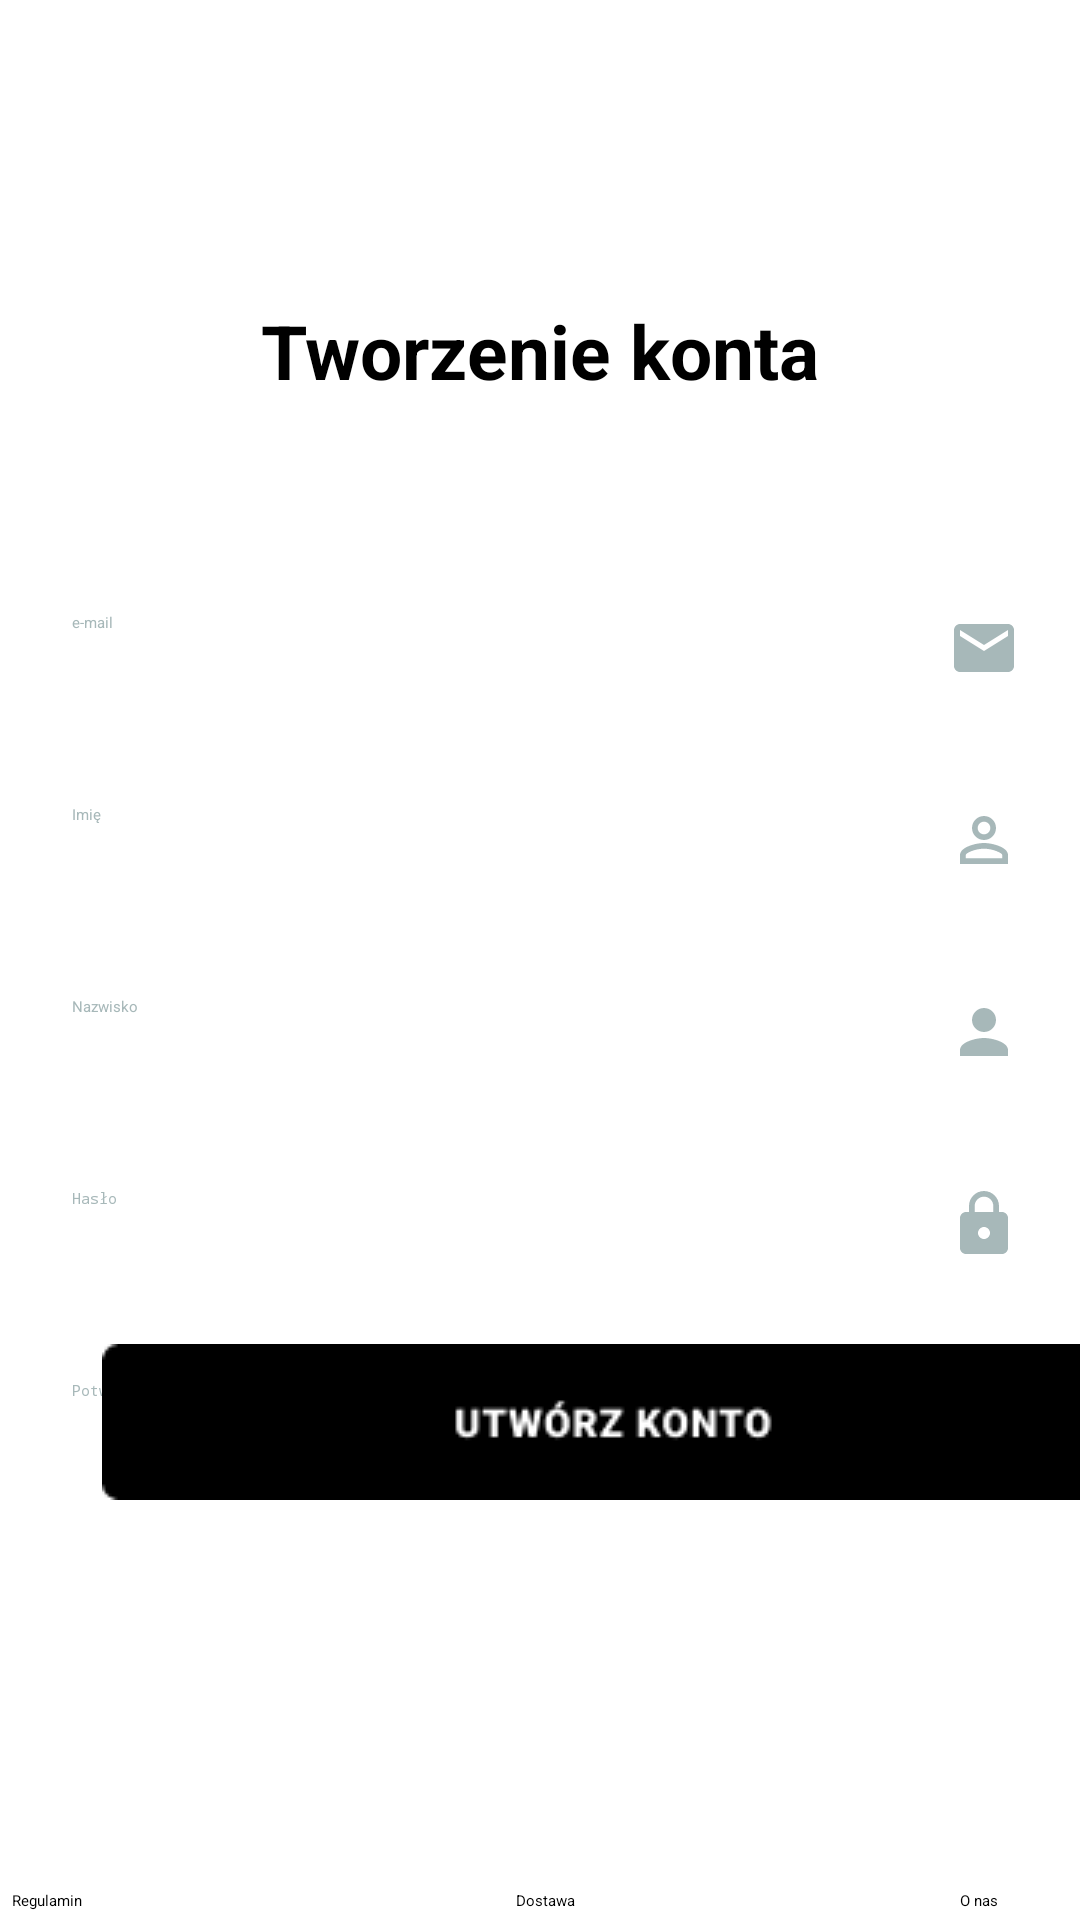

Produce the Android XML layout that renders to this screen, including the resource entries it uses.
<!-- AndroidManifest.xml: application theme Theme.AptekaApp -->
<!-- res/layout/activity_create_account.xml -->
<?xml version="1.0" encoding="utf-8"?>
<androidx.constraintlayout.widget.ConstraintLayout xmlns:android="http://schemas.android.com/apk/res/android"
    xmlns:app="http://schemas.android.com/apk/res-auto"
    xmlns:tools="http://schemas.android.com/tools"
    android:id="@+id/relativeLayout"
    android:layout_width="match_parent"
    android:layout_height="match_parent"
    tools:context=".CreateAccount">

    <TextView
        android:id="@+id/create_account_label"
        android:layout_width="wrap_content"
        android:layout_height="wrap_content"
        android:layout_marginTop="100dp"
        android:text="@string/account_create_label"
        android:textColor="@color/black"
        android:textSize="25dp"
        android:textStyle="bold"
        app:layout_constraintLeft_toLeftOf="parent"
        app:layout_constraintRight_toRightOf="parent"
        app:layout_constraintTop_toTopOf="parent">

    </TextView>

    <ImageView
        android:id="@+id/opacity_logo"
        android:layout_width="wrap_content"
        android:layout_height="wrap_content"
        android:alpha="0.5"
        android:rotation="45"
        android:src="@drawable/logo"
        app:layout_constraintBottom_toBottomOf="parent"
        app:layout_constraintLeft_toLeftOf="parent"
        app:layout_constraintRight_toRightOf="parent"
        app:layout_constraintTop_toTopOf="parent">

    </ImageView>

    <EditText
        android:id="@+id/email"
        android:layout_width="match_parent"
        android:layout_height="wrap_content"
        android:layout_marginStart="4dp"
        android:layout_marginTop="184dp"
        android:drawableRight="@drawable/baseline_email_24"
        android:drawablePadding="20dp"
        android:hint="e-mail"
        android:padding="20dp"
        android:textColor="@color/black"
        android:inputType="textEmailAddress"
        android:textColorHint="@color/edit_text_hint"
        app:layout_constraintStart_toStartOf="parent"
        app:layout_constraintTop_toTopOf="parent">

    </EditText>

    <EditText
        android:id="@+id/name"
        android:layout_width="match_parent"
        android:layout_height="wrap_content"
        android:layout_marginStart="4dp"
        android:layout_marginTop="248dp"
        android:drawableRight="@drawable/baseline_person_outline_24"
        android:drawablePadding="20dp"
        android:hint="Imię"
        android:padding="20dp"
        android:textColor="@color/black"
        android:textColorHint="@color/edit_text_hint"
        app:layout_constraintStart_toStartOf="parent"
        app:layout_constraintTop_toTopOf="parent">

    </EditText>

    <EditText
        android:id="@+id/last_name"
        android:layout_width="match_parent"
        android:layout_height="wrap_content"
        android:layout_marginStart="4dp"
        android:layout_marginTop="312dp"
        android:drawableRight="@drawable/baseline_person_24"
        android:drawablePadding="20dp"
        android:hint="Nazwisko"
        android:padding="20dp"
        android:textColor="@color/black"
        android:textColorHint="@color/edit_text_hint"
        app:layout_constraintStart_toStartOf="parent"
        app:layout_constraintTop_toTopOf="parent">

    </EditText>

    <EditText
        android:id="@+id/password"
        android:layout_width="match_parent"
        android:layout_height="wrap_content"
        android:layout_marginStart="4dp"
        android:layout_marginTop="376dp"
        android:drawableRight="@drawable/baseline_lock_24"
        android:drawablePadding="20dp"
        android:hint="Hasło"
        android:padding="20dp"
        android:textColor="@color/black"
        android:textColorHint="@color/edit_text_hint"
        app:layout_constraintStart_toStartOf="parent"
        app:layout_constraintTop_toTopOf="parent"
        android:inputType="textPassword">

    </EditText>

    <EditText
        android:id="@+id/retype_password"
        android:layout_width="match_parent"
        android:layout_height="wrap_content"
        android:layout_marginStart="4dp"
        android:layout_marginTop="440dp"
        android:drawableRight="@drawable/baseline_lock_24"
        android:drawablePadding="20dp"
        android:hint="Potwierdź hasło"
        android:padding="20dp"
        android:textColor="@color/black"
        android:textColorHint="@color/edit_text_hint"
        app:layout_constraintStart_toStartOf="parent"
        app:layout_constraintTop_toTopOf="parent"
        android:inputType="textPassword">
    </EditText>

    <ImageButton
        android:id="@+id/create_account_btn"
        android:layout_width="wrap_content"
        android:layout_height="wrap_content"
        android:layout_marginStart="34dp"
        android:layout_marginEnd="34dp"
        android:layout_marginBottom="140dp"
        android:background="@null"
        android:src="@drawable/create_account_button"
        app:layout_constraintBottom_toBottomOf="parent"
        app:layout_constraintEnd_toEndOf="parent"
        app:layout_constraintHorizontal_bias="0.0"
        app:layout_constraintStart_toStartOf="parent" />

    <Button
        android:id="@+id/state"
        android:layout_width="wrap_content"
        android:layout_height="wrap_content"
        android:layout_marginStart="4dp"
        android:layout_marginBottom="3dp"
        android:background="@android:color/transparent"
        android:text="Regulamin"
        android:textColor="@color/black"
        app:layout_constraintBottom_toBottomOf="parent"
        app:layout_constraintStart_toStartOf="parent" />

    <Button
        android:id="@+id/button_delivery"
        android:layout_width="wrap_content"
        android:layout_height="wrap_content"
        android:layout_marginStart="172dp"
        android:layout_marginBottom="3dp"
        android:background="@android:color/transparent"
        android:text="Dostawa"
        android:textColor="@color/black"
        app:layout_constraintBottom_toBottomOf="parent"
        app:layout_constraintStart_toStartOf="parent" />

    <Button
        android:id="@+id/button_about_us"
        android:layout_width="wrap_content"
        android:layout_height="wrap_content"
        android:layout_marginStart="320dp"
        android:layout_marginBottom="3dp"
        android:background="@android:color/transparent"
        android:text="O nas"
        android:textColor="@color/black"
        app:layout_constraintBottom_toBottomOf="parent"
        app:layout_constraintStart_toStartOf="parent" />


</androidx.constraintlayout.widget.ConstraintLayout>
<!-- resources referenced by this layout -->
<resources>
  <color name="black">#FF000000</color>
  <color name="edit_text_hint">#A7B8B9</color>
  <!-- drawable baseline_email_24 (drawable) -->
  <vector android:height="24dp" android:tint="#A7B8B9"
      android:viewportHeight="24" android:viewportWidth="24"
      android:width="24dp" xmlns:android="http://schemas.android.com/apk/res/android">
      <path android:fillColor="@android:color/white" android:pathData="M20,4L4,4c-1.1,0 -1.99,0.9 -1.99,2L2,18c0,1.1 0.9,2 2,2h16c1.1,0 2,-0.9 2,-2L22,6c0,-1.1 -0.9,-2 -2,-2zM20,8l-8,5 -8,-5L4,6l8,5 8,-5v2z"/>
  </vector>
  <!-- drawable baseline_lock_24 (drawable) -->
  <vector android:height="24dp" android:tint="#A7B8B9"
      android:viewportHeight="24" android:viewportWidth="24"
      android:width="24dp" xmlns:android="http://schemas.android.com/apk/res/android">
      <path android:fillColor="@android:color/white" android:pathData="M18,8h-1L17,6c0,-2.76 -2.24,-5 -5,-5S7,3.24 7,6v2L6,8c-1.1,0 -2,0.9 -2,2v10c0,1.1 0.9,2 2,2h12c1.1,0 2,-0.9 2,-2L20,10c0,-1.1 -0.9,-2 -2,-2zM12,17c-1.1,0 -2,-0.9 -2,-2s0.9,-2 2,-2 2,0.9 2,2 -0.9,2 -2,2zM15.1,8L8.9,8L8.9,6c0,-1.71 1.39,-3.1 3.1,-3.1 1.71,0 3.1,1.39 3.1,3.1v2z"/>
  </vector>
  <!-- drawable baseline_person_24 (drawable) -->
  <vector android:height="24dp" android:tint="#A7B8B9"
      android:viewportHeight="24" android:viewportWidth="24"
      android:width="24dp" xmlns:android="http://schemas.android.com/apk/res/android">
      <path android:fillColor="@android:color/white" android:pathData="M12,12c2.21,0 4,-1.79 4,-4s-1.79,-4 -4,-4 -4,1.79 -4,4 1.79,4 4,4zM12,14c-2.67,0 -8,1.34 -8,4v2h16v-2c0,-2.66 -5.33,-4 -8,-4z"/>
  </vector>
  <!-- drawable baseline_person_outline_24 (drawable) -->
  <vector android:height="24dp" android:tint="#A7B8B9"
      android:viewportHeight="24" android:viewportWidth="24"
      android:width="24dp" xmlns:android="http://schemas.android.com/apk/res/android">
      <path android:fillColor="@android:color/white" android:pathData="M12,5.9c1.16,0 2.1,0.94 2.1,2.1s-0.94,2.1 -2.1,2.1S9.9,9.16 9.9,8s0.94,-2.1 2.1,-2.1m0,9c2.97,0 6.1,1.46 6.1,2.1v1.1L5.9,18.1L5.9,17c0,-0.64 3.13,-2.1 6.1,-2.1M12,4C9.79,4 8,5.79 8,8s1.79,4 4,4 4,-1.79 4,-4 -1.79,-4 -4,-4zM12,13c-2.67,0 -8,1.34 -8,4v3h16v-3c0,-2.66 -5.33,-4 -8,-4z"/>
  </vector>
  <!-- drawable create_account_button: png bitmap (drawable, 1463 bytes) -->
  <string name="account_create_label">Tworzenie konta</string>
  <style name="Theme.AptekaApp" parent="Theme.MaterialComponents.DayNight.DarkActionBar">
          
          <item name="colorPrimary">@color/purple_500</item>
          <item name="colorPrimaryVariant">@color/purple_700</item>
          <item name="colorOnPrimary">@color/white</item>
          
          <item name="colorSecondary">@color/teal_200</item>
          <item name="colorSecondaryVariant">@color/teal_700</item>
          <item name="colorOnSecondary">@color/black</item>
          
          <item name="android:statusBarColor">?attr/colorPrimaryVariant</item>
          
      </style>
  <color name="purple_500">#FFFFFF</color>
  <color name="purple_700">#FF3700B3</color>
  <color name="white">#FFFFFFFF</color>
  <color name="teal_200">#FF03DAC5</color>
  <color name="teal_700">#FF018786</color>
</resources>
